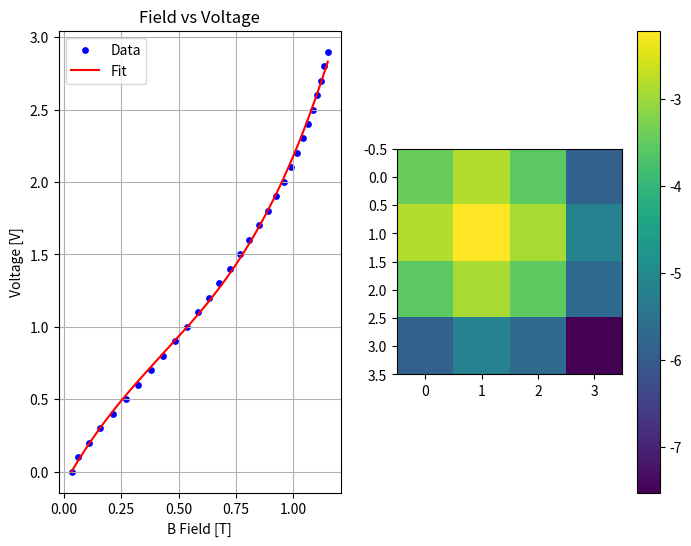

Recreate this plot in Python.
import numpy as np 
import matplotlib.pyplot as plt 
from scipy.optimize import curve_fit

voltage = np.arange(0, 3, 0.1)
field = np.array([33.0, 60.4, 107.1, 158.3, 213, 269, 325, 379, 433, 483, 535, 584, 631, 677, 724, 767, 810, 852, 891, 926, 960, 990, 1017, 1042, 1066, 1086, 1105, 1123, 1137, 1152]) / 1000 #T

def f_tri(x, a, b, c, d):
    return a*x**3 + b*x**2 + c*x+ d

popt, pcov = curve_fit(f_tri, field, voltage,p0 = [0, 0, .5, 0.02])
a_opt, b_opt, c_opt, d_opt = popt
xModel = np.linspace(np.min(field), np.max(field), 1000)
yModel = f_tri(xModel, a_opt, b_opt, c_opt, d_opt)

co = np.polyfit(voltage, field, 3)

print('Polyfit: ', co)
print('Curve_fit:', popt)
print('Curve_fit error:', np.sqrt(np.diag(pcov)))

fig, axes= plt.subplots(1, 2, figsize = (8, 6))
ax = axes[0]
bx = axes[1]

ax.scatter(field, voltage, s = 15, color = 'blue', label = 'Data')
ax.plot(xModel, yModel, color = 'red', label = 'Fit')
ax.set_title('Field vs Voltage')
ax.set_ylabel('Voltage [V]')
ax.set_xlabel('B Field [T]')
ax.legend()
ax.grid()

bx.imshow(np.log(np.abs(pcov)))
fig.colorbar(bx.imshow(np.log(np.abs(pcov))), ax = bx)

plt.show()